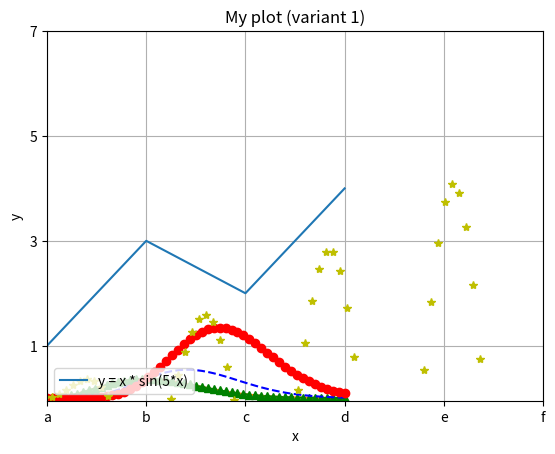

The matplotlib source for this figure:
from numpy import *
import matplotlib.pyplot as plt

# Example 1
plt.plot([1, 3, 2, 4])
plt.show()

# Example 2
def f(t):
    return t ** 2 * exp(-t ** 2)
t = linspace(0, 3, 51) # 51 точка між 0 та 3
y = f(t)
plt.plot(t, y)
plt.show()

# Example 3
t = linspace(0, 3, 51)
y = t ** 2 * exp(-t ** 2)
plt.plot(t, y, 'g--', label='t^2*exp(-t^2)')
plt.axis([0, 3, -0.05, 0.5]) # [xmin, xmax, ymin, ymax]
plt.xlabel('t') # позначення вісі абсцис
plt.ylabel('y') # позначення е вісі ординат
plt.title('My first normal plot') # назва графіка
plt.legend() # вставка легенди (тексту в label)
plt.show()

# Example 4
t = linspace(0, 3, 51)
y1 = t ** 2 * exp(-t ** 2)
y2 = t ** 4 * exp(-t ** 2)
y3 = t ** 6 * exp(-t ** 2)
plt.plot(t, y1, 'g^', # маркери із зелених трикутників
t, y2, 'b--', # синя штрихова
t, y3, 'ro-') # червоні круглі маркери
# з'єднані суцільною лінією
plt.xlabel('t')
plt.ylabel('y')
plt.title('Plotting with markers')
plt.legend(['t^2*exp(-t^2)',
't^4*exp(-t^2)',
't^6*exp(-t^2)'], # список легенди
loc='upper left') # положення легенди
plt.show()


# Example 5
x = [5, 3, 7, 2, 4, 1]
plt.xticks(range(len(x)), ['a', 'b', 'c', 'd', 'e', 'f'])
plt.yticks(range(1, 8, 2))
plt.show()

# The task (var 1)
x = linspace(-2, 5, 100)
y = x * sin(5*x)
plt.plot(x, y, 'y*')
plt.xlabel('x')
plt.ylabel('y')
plt.title('My plot (variant 1)')
plt.legend(['y = x * sin(5*x)'], loc = 'lower left')
plt.grid()
plt.show()
